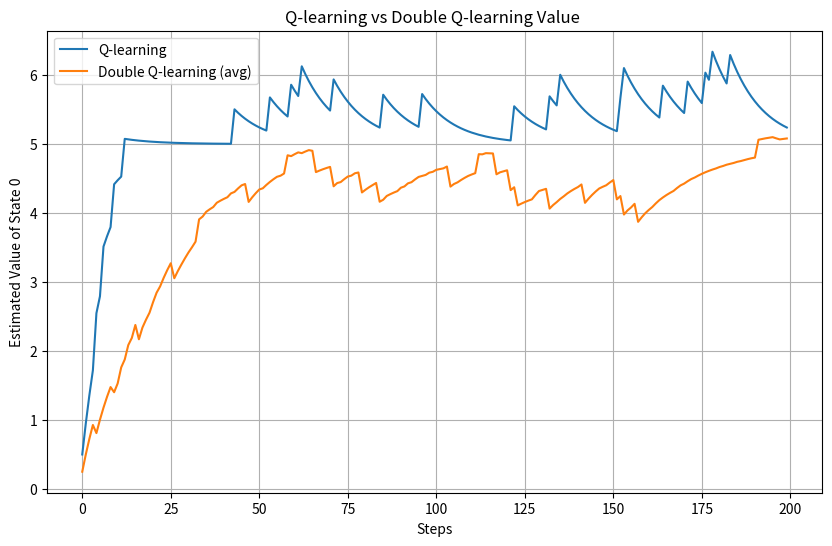

Write the Python code that produced this figure.
import numpy as np
import random
import matplotlib.pyplot as plt

SEED = 1
np.random.seed(SEED)
random.seed(SEED)

def next_maxqa(state):
    if state == 0:
        max_v = np.max([5, 10 if random.random() < 0.1 else -1])
        max_a = 0 if max_v == 5 else 1
        return max_v, max_a

def Q_value(state, action):
    if state == 0 and action == 0:
        return 5
    elif state == 0 and action == 1:
        return 10 if random.random() < 0.1 else -1
def phi(state):
    return np.array([1, state])  

state_value = 0
state_value1 = [0, 0]  # For Double Q learning
state_value2 = [0, 0, 0]  # For Triple Q learning


q_values = []          # Store Q-learning value over time
dq_values_avg = []     # Store average of Double Q-learning values over time
tq_values_avg = []     # Store average of Triple Q-learning values over time

Qa = [0, 0]
print(" ")
print("Initial Q value in Q learning:", state_value)
print("Initial Q value in Double Q learning:", state_value1)

for step in range(200):
    axon = 0
    print("------")
    print(f"Step {step + 1}")
    print("------")
    print("Q learning update")
    max_nextstate_value, action = next_maxqa(0)
    state_value += 0.1 * (0 + max_nextstate_value - state_value)
    print("chosen action ",action,"at q learning : ", max_nextstate_value)
    print("Updated Q value: ", state_value)
    axon+=action 
    print(" ")

    print("Double Q learning update")
    if np.random.rand() < 0.5:
        max_nextstate_value, action = next_maxqa(0)
        target = 0 + Q_value(0, action)
        state_value1[0] += 0.1 * (target - state_value1[0])
        print("chosen action ",action,"at double q learning(1) : ", target)
        print("Updated Double Q value: ", state_value1[0])
    else:
        max_nextstate_value, action = next_maxqa(0)
        target = 0 + Q_value(0, action)
        state_value1[1] += 0.1 * (target - state_value1[1])
        print("chosen action ",action,"at double q learning(2) : ", target)
        print("Updated Double Q value: ", state_value1[1])
    print(" ")

    if action == 1 and axon == 1:
        print("yaaaaaaaaaaaaaaaaaaaaaaaaaaaaaaaaay")


    # Save values for plotting
    q_values.append(state_value)
    dq_values_avg.append(np.mean(state_value1))


print("-------------------------------------------------------")
print("finally Q value in Q learning:", state_value)
print("finally Q values in Double Q learning:", state_value1)

# Plotting
plt.figure(figsize=(10, 6))
plt.plot(q_values, label="Q-learning")
plt.plot(dq_values_avg, label="Double Q-learning (avg)")
plt.xlabel("Steps")
plt.ylabel("Estimated Value of State 0")
plt.title("Q-learning vs Double Q-learning Value ")
plt.legend()
plt.grid(True)
plt.show()
